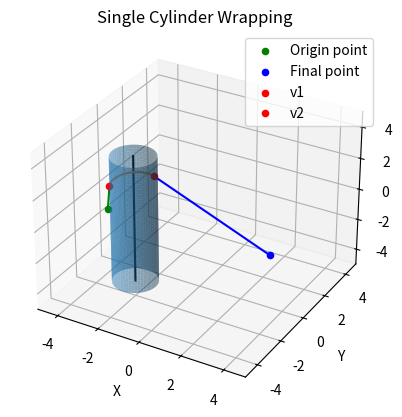
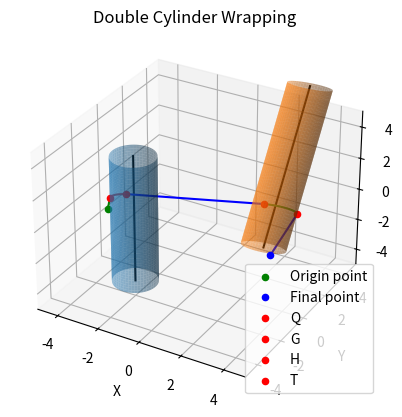

Source code (Python) for these figures, in order:
import numpy as np
import matplotlib.pyplot as plt
from mpl_toolkits.mplot3d import Axes3D
from scipy.linalg import norm

# Functions for Step 1
#---------------------
def find_cylinder_frame(center_circle) :

  # Find the frame of the cylinder
  #
  # INPUT
  # - center_circle : 2*array 3*1 coordinates of the first and second circles of the cylinder
  #
  # OUTPUT
  # - cylinder_frame : array 3*3 ortonormal frame for the cylinder

  vect = center_circle[1] - center_circle[0]
  unit_vect = vect / norm(vect) # z axis du cylindre

  # Make some vector not in the same direction as vect_U
  not_unit_vect = np.array([1, 0, 0])
  if (unit_vect == not_unit_vect).all():
    not_unit_vect = np.array([0, 1, 0])

  # Make a normalized vector perpendicular to vect_U
  n1 = np.cross(unit_vect, not_unit_vect)/norm(np.cross(unit_vect, not_unit_vect)) # notre y par exemple

  # Make unit vector perpendicular to v and n1
  n2 = np.cross(n1, unit_vect) # notre x par exemple

  return np.array([n2,n1, unit_vect])

def switch_frame(point, rotation_matrix, vect) :

  # Express point in a new frame
  #
  # INPUT
  # - point : array 3*1 coordinates of the point
  # - rotation_matrix : array 3*3 rotation matrix to change frame
  # - vect : 3*1 transition vector to change frame
  #
  # OUTPUT
  # - point_new_frame : array 3*1 coordinates of the point in the nex frame
  # ----------------------------------
  # transformation_matrix = np.array([[rotation_matrix[0][0], rotation_matrix[0][1], rotation_matrix[0][2], vect[0]],
  #                                   [rotation_matrix[1][0], rotation_matrix[1][1], rotation_matrix[1][2], vect[1]],
  #                                   [rotation_matrix[2][0], rotation_matrix[2][1], rotation_matrix[2][2], vect[2]],
  #                                   [0, 0, 0, 1]])
  # ----------------------------------

  return vect + np.dot(rotation_matrix, point)

def transpose_switch_frame(point, rotation_matrix, vect) :

  # Express point in its previous frame
  #
  # INPUT
  # - point : array 3*1 coordinates of the point
  # - rotation_matrix : array 3*3 rotation matrix to change frame
  # - vect : 3*1 transition vector to change frame
  #
  # OUTPUT
  # - point_previous_frame : array 3*1 coordinates of the point in its previous frame
  # ----------------------------------
  # transformation_matrix = np.array([[rotation_matrix[0][0], rotation_matrix[0][1], rotation_matrix[0][2], vect_transition[0]],
  #                                 [rotation_matrix[1][0], rotation_matrix[1][1], rotation_matrix[1][2], vect_transition[1]],
  #                                 [rotation_matrix[2][0], rotation_matrix[2][1], rotation_matrix[2][2], vect_transition[2]],
  #                                 [0, 0, 0, 1]])
  # ----------------------------------

  vect_transition = np.dot(rotation_matrix, vect)

  return vect_transition + np.dot(rotation_matrix, point)

# Functions for Step 2
#---------------------

def find_via_points_xy(p0, p1, r) :

  # Compute xy coordinates of v1 and v2
  #
  # INPUT
  # - p0 : array 3*1 position of the first point
  # - p1 : array 3*1 position of the second point
  # - r : radius of the cylinder * side
  #
  # OUTPUT
  # - v1 = [v1_x, v1_y, 0] : array 3*1 position of the first obstacle via point
  # - v2 = [v2_x, v2_y, 0] : array 3*1 position of the second obstacle via point

  p0_x2y2 = p0[0] ** 2 + p0[1] ** 2
  if p0_x2y2 == 0:
    raise ValueError("Please choose other coordinates for p0. You mustn't have a bounding-fixed via point with x=y=0.")

  p1_x2y2 = p1[0] ** 2 + p1[1] ** 2
  if p1_x2y2 == 0:
    raise ValueError("Please choose other coordinates for p1. You mustn't have a bounding-fixed via point with x=y=0.")

  if p0[0]**2+p0[1]**2-r**2 < 0 :
    print("You choose p0 in the cylinder. Muscle path is straight line")
    return [0,0,0], [0,0,0]

  elif p1[0]**2+p1[1]**2-r**2 < 0 :
    print("You choose p1 in the cylinder. Muscle path is straight line")
    return [0,0,0], [0,0,0]

  else :
    v1_x = (p0[0]*r**2 + r*p0[1]*np.sqrt(p0[0]**2+p0[1]**2-r**2))/p0_x2y2 # + c[0]
    v1_y = (p0[1]*r**2 - r*p0[0]*np.sqrt(p0[0]**2+p0[1]**2-r**2))/p0_x2y2 # + c[1]

    v2_x = (p1[0]*r**2 - r*p1[1]*np.sqrt(p1[0]**2+p1[1]**2-r**2))/p1_x2y2 # + c[0]
    v2_y = (p1[1]*r**2 + r*p1[0]*np.sqrt(p1[0]**2+p1[1]**2-r**2))/p1_x2y2 # + c[1]


  return [v1_x, v1_y, 0], [v2_x, v2_y, 0]

def compute_length_v1_v2_xy(v1,v2, r) :

  # Compute xy coordinates of segment lengths in plane
  #
  # INPUT
  # - v1 : array 3*1 position of the first obstacle via point
  # - v2 : array 3*1 position of the second obstacle via point
  # - r : radius of the cylinder * side
  #
  # OUTPUT
  # - ||v1v2||(x,y) : xy coordinates of segment lengths in plane

  if r == 0:
    raise ValueError("Please choose an other radius, positive or negative are accepted. You musn't have r=0")

  # The length of the line segment v1v2(x,y) is found using the law of cosines
  return np.absolute(r*np.arccos(1.0-((v1[0]-v2[0])**2+(v1[1]-v2[1])**2)/(2*r**2)))

def z_coordinates_v1_v2(v1,v2,v1_v2_length_xy, origin_point, final_point) :

  # Compute z coordinates of v1 and v2
  #
  # INPUT
  # - v1 : array 3*1 position of the first obstacle via point
  # - v2 : array 3*1 position of the second obstacle via point
  # - v1_v2_length_xy : xy coordinates of segment lengths in plane
  # - origin_point : array 3*1 position of the first point
  # - final_point : array 3*1 position of the second point
  #
  # OUTPUT
  # - v1_z = z coordinate of v1
  # - v2_z = z coordinate of v2

  # Calculate the length of origin_point,v1(x,y) and v2,final_point(x,y)
  origin_point_v1_length_xy = np.sqrt((v1[0]-origin_point[0])**2 + (v1[1]-origin_point[1])**2)
  v2_final_point_length_xy = np.sqrt((final_point[0]-v2[0])**2 + (final_point[1]-v2[1])**2)

  v1_z= origin_point[2]+(((final_point[2]-origin_point[2])*origin_point_v1_length_xy)/
    (origin_point_v1_length_xy + v1_v2_length_xy + v2_final_point_length_xy))
  v2_z= final_point[2]-(((final_point[2]-origin_point[2])*v2_final_point_length_xy)/
    (origin_point_v1_length_xy + v1_v2_length_xy + v2_final_point_length_xy))

  return v1_z, v2_z

def find_via_points(p0, p1, r) :

   # Compute xyz coordinates of v1 and v2
   #
   # INPUT
   # - p0 : array 3*1 position of the first point
   # - p1 : array 3*1 position of the second point
   # - r : radius of the cylinder * side
   #
   # OUTPUT
   # - v1 = [v1_x, v1_y, v1_z] : array 3*1 position of the first obstacle via point
   # - v2 = [v2_x, v2_y, v2_z] : array 3*1 position of the second obstacle via point

   v1, v2 = find_via_points_xy(p0, p1, r)
   v1_v2_length_xy = compute_length_v1_v2_xy(v1, v2, r)
   v1[2], v2[2] = z_coordinates_v1_v2(v1,v2,v1_v2_length_xy, p0, p1)

   return v1, v2

def find_via_points_iterative_method(P_U_cylinder_frame, S_V_cylinder_frame, r_V, r_U, rotation_matrix_UV, origin_V_in_U_frame, origin_U_in_V_frame ) :

   # Compute xyz coordinates of Q, G, H and T using iterative method
   #
   # INPUT
   # - P_U_cylinder_frame : array 3*1 position of the first point in U cylinder frame
   # - S_V_cylinder_frame : array 3*1 position of the second point in V cylinder frame
   # - r_V : radius of the cylinder U * side_U
   # - r_U : radius of the cylinder V * side_V
   # - rotation_matrix_UV : array 3*3 rotation matrix to change frame (U --> V)
   # - origin_V_in_U_frame : array 3*1 coordinates of the center of the cylinder V in U cylinder frame
   # - origin_U_in_V_frame : array 3*1 coordinates of the center of the cylinder U in V cylinder frame
   #
   # OUTPUT
   # - Q0 : array 3*1 position of the first obstacle via point (in V cylinder frame)
   # - G0 : array 3*1 position of the second obstacle via point (in V cylinder frame)
   # - H0 : array 3*1 position of the third obstacle via point (in U cylinder frame)
   # - T0 : array 3*1 position of the fourth obstacle via point (in U cylinder frame)

   # v1_V est notre via point H0, v2_V est T, on fait dans le repere V
   H0, T0 = find_via_points(origin_U_in_V_frame, S_V_cylinder_frame, r_V)
   ecart_H0_H1 = [1,1,1]

   while (abs(ecart_H0_H1[0]) > 0.0001 or abs(ecart_H0_H1[1]) > 0.0001 or abs(ecart_H0_H1[2]) > 0.0001) :

    # On passe notre H0 dans le ref du cylindre U --> h0
    h0 = switch_frame(H0, rotation_matrix_UV, origin_V_in_U_frame)

    # On fait maintenant le calcul de Q et G, soit v1_U et v2_U
    Q0, G0 = find_via_points(P_U_cylinder_frame, h0,r_U)

    # Notre G est v1_U, on veut g dans le frame du cylindre V
    g0 = switch_frame(G0, np.transpose(rotation_matrix_UV), origin_U_in_V_frame)

    # On calcule v1_V et v2_V à partir de g0
    H1, T1 = find_via_points(g0, S_V_cylinder_frame,r_V)

    ecart_H0_H1 = np.array(H1)-np.array(H0)

    H0=H1
    T0=T1

   return Q0, G0, H0, T0

# Functions for Step 3
#----------------------

def determine_if_via_points_inactive_single_cylinder(v1,v2, r) :

  # Determine if via points v1 and v2 are inactive
  #
  # /!\ Differences with the B.A. Garner and M.G. Pandy paper !
  #   if Det < 0 : orientation is clockwise
  #   so for a side right-handed (side = 1), we need actived via points
  #   so, if Det*r < 0 ==> determine_if_via_points_inactive = False
  #   (and not "True" as originally presented in the paper)
  #
  # INPUT
  # - v1 : array 3*1 position of the first obstacle via point
  # - v2 : array 3*1 position of the second obstacle via point
  # - r : radius of the cylinder * side
  #
  # OUTPUT
  # - obstacle_via_point_inactive: bool True if via points are inactive --> Muscle path is straight line from origin point to final point
  #                                     False if via points are active --> Muscle passes by the two via points

  if (r*(v1[0]*v2[1] - v1[1]*v2[0])<0) :
    return False
  else :
    return True

# Functions for Step 4
#----------------------

def compute_length_v1_v2(v1,v2, v1_v2_length_xy) :

  # Compute length of path segments v1 v2
  #
  # INPUT
  # - v1 : array 3*1 position of the first obstacle via point
  # - v2 : array 3*1 position of the second obstacle via point
  # - v1_v2_length_xy : xy coordinates of segment lengths in plane
  #
  # OUTPUT
  # - ||v1v2|| : length of path segments between v1 and v2

  return np.sqrt(v1_v2_length_xy**2+(v2[0]-v1[2])**2)

def segment_length_single_cylinder(obstacle_via_point_inactive, origin_point, final_point, v1, v2, r) :

  # Compute length of path segments
  #
  # INPUT
  # - obstacle_via_point_inactive : bool determine if v1 and v1 or inactive (True) or not (False)
  # - origin_point : array 3*1 position of the first point
  # - final_point : array 3*1 position of the second point
  # - v1 : array 3*1 position of the first obstacle via point
  # - v2 : array 3*1 position of the second obstacle via point
  # - r : radius of the cylinder * side
  #
  # OUTPUT
  # - segment_length : length of path segments

  if (obstacle_via_point_inactive == True) : # Muscle path is straight line from origin_point to final_point
   segment_length = norm(np.array(final_point)-np.array(origin_point))

  else :
   v1_v2_length_xy = compute_length_v1_v2_xy(v1, v2, r)
   v1_v2_length = compute_length_v1_v2(v1,v2, v1_v2_length_xy)
   segment_length = norm (v1 - np.array(origin_point)) + v1_v2_length + norm(np.array(final_point) - v2)

  return segment_length

def segment_length_double_cylinder(Q_G_inactive, H_T_inactive, P, S, P_U_cylinder_frame, P_V_cylinder_frame, S_U_cylinder_frame, S_V_cylinder_frame, Q, G, H, T, r_U, r_V, cylinder_frame_U, cylinder_frame_V, U_origin, V_origin) :

   # Compute length of path segments
   #
   # INPUT
   # - Q_G_inactive : bool determine if Q and G or inactive (True) or not (False)
   # - H_T_inactive : bool determine if H and T or inactive (True) or not (False)
   # - P : array 3*1 position of the first point
   # - S : array 3*1 position of the second point
   # - P_U_cylinder_frame : array 3*1 position of the first point in U cylinder frame
   # - P_V_cylinder_frame : array 3*1 position of the first point in V cylinder frame
   # - S_U_cylinder_frame : array 3*1 position of the second point in U cylinder frame
   # - S_V_cylinder_frame : array 3*1 position of the second point in V cylinder frame
   # - Q : array 3*1 position of the first obstacle via point (in V cylinder frame)
   # - G : array 3*1 position of the second obstacle via point (in V cylinder frame)
   # - H : array 3*1 position of the third obstacle via point (in U cylinder frame)
   # - T : array 3*1 position of the fourth obstacle via point (in U cylinder frame)
   # - r_V : radius of the cylinder U * side_U
   # - r_U : radius of the cylinder V * side_V
   # - cylinder_frame_U : array 3*3 ortonormal frame for the cylinder U
   # - cylinder_frame_V : array 3*3 ortonormal frame for the cylinder V
   # - U_origin : array 3*1 coordinates of the center of the cylinder
   # - V_origin : array 3*1 coordinates of the center of the cylinder
   #
   # OUTPUT
   # - segment_length : length of path segments

   # Compute lengths
   H_T_length_xy = compute_length_v1_v2_xy(H, T, r_V)
   H_T_length = compute_length_v1_v2(H, T, H_T_length_xy)
   Q_G_length_xy = compute_length_v1_v2_xy(Q, G, r_U)
   Q_G_length = compute_length_v1_v2(Q, G, Q_G_length_xy)

   # Compute segment lengths based on conditions
   if Q_G_inactive and H_T_inactive: # Muscle path is straight line from origin_point to final_point
       segment_length = norm(np.array(P) - np.array(S))

   elif Q_G_inactive: # single cylinder algorithm with V cylinder
       segment_length = norm(H - np.array(P_V_cylinder_frame)) + H_T_length + norm(np.array(S_V_cylinder_frame) - T)

   elif H_T_inactive: # single cylinder algorithm with U cylinder
       segment_length = norm(Q - np.array(P_U_cylinder_frame)) + Q_G_length + norm(np.array(S_U_cylinder_frame) - G)

   else: # double cylinder
       H_T_length_xy = compute_length_v1_v2_xy(H, T, r_V)
       H_T_length = compute_length_v1_v2(H, T, H_T_length_xy)

       G_H_length = norm(switch_frame(H, np.transpose(cylinder_frame_V), V_origin) - switch_frame(G, np.transpose(cylinder_frame_U), U_origin))

       segment_length = norm(Q - np.array(P_U_cylinder_frame)) + Q_G_length + G_H_length + H_T_length_xy + norm(np.array(S_V_cylinder_frame) - T)

   return segment_length

# Algorithm
#---------------------------

def single_cylinder_obstacle_set_algorithm(origin_point, final_point, radius, side, cylinder_origin, cylinder_frame) :

   # Provide the length wrapping around a cylinder
   #  Based on:
   #  -B.A. Garner and M.G. Pandy, The obstacle-set method for
   #  representing muscle paths in musculoskeletal models,
   #  Comput. Methods Biomech. Biomed. Engin. 3 (2000), pp. 1–30.
   # -----------------------------------------------------------
   #
   # INPUT
   # - origin_point : array 3*1 position of the first point
   # - final_point : array 3*1 position of the second point
   # - radius : radius of the cylinder
   # - side : side of the wrapping, -1 for the left side, 1 for the right side
   # - cylinder_origin : array 3*1 coordinates of the center of the cylinder
   # - cylinder_frame : array 3*3 local frame of the cylinder
   #
   # OUTPUT
   # - v1o : array 3*1 position of the first obstacle via point (in conventionnal frame)
   # - v2o : array 3*1 position of the second obstacle via point (in conventionnal frame)
   # - obstacle_via_point_inactive : bool determine if v1 and v1 or inactive (True) or not (False)
   # - segment_lenght : length of path segments

   # ------
   # Step 1
   # ------
   r = radius * side

   # Express P and S in the cylinder frame
   P_cylinder_frame = transpose_switch_frame(origin_point, cylinder_frame, [0,0,0] - cylinder_origin)
   S_cylinder_frame = transpose_switch_frame(final_point, cylinder_frame, [0,0,0] - cylinder_origin)

   # ------
   # Step 2
   # ------
   # Via points
   v1, v2 = find_via_points(P_cylinder_frame, S_cylinder_frame, r)
   v1_v2_length_xy = compute_length_v1_v2_xy(v1, v2, r)

   # ------
   # Step 3
   # ------
   obstacle_via_point_inactive = determine_if_via_points_inactive_single_cylinder(v1,v2, r)

   # ------
   # Step 4
   # ------
   segment_length = segment_length_single_cylinder(obstacle_via_point_inactive, P_cylinder_frame, S_cylinder_frame, v1, v2, r)

   # ------
   # Step 5
   # ------
   v1o = switch_frame(v1, np.transpose(cylinder_frame), cylinder_origin)
   v2o = switch_frame(v2, np.transpose(cylinder_frame), cylinder_origin)

   return v1o, v2o, obstacle_via_point_inactive, segment_length

def double_cylinder_obstacle_set_algorithm(P, S, U_origin, cylinder_frame_U, radius_U, side_U, V_origin, cylinder_frame_V, radius_V, side_V, rotation_matrix_UV) :

   # Provide the length wrapping around a cylinder
   #  Based on:
   #  -B.A. Garner and M.G. Pandy, The obstacle-set method for
   #  representing muscle paths in musculoskeletal models,
   #  Comput. Methods Biomech. Biomed. Engin. 3 (2000), pp. 1–30.
   # -----------------------------------------------------------
   #
   # INPUT
   # - P : array 3*1 position of the first point
   # - S : array 3*1 position of the second point
   # - U_origin : array 3*1 coordinates of the center of the cylinder U
   # - cylinder_frame_U : array 3*3 ortonormal frame for the cylinder U
   # - radius_U : radius of the cylinder U
   # - side_U : side of the wrapping (cylinder U), -1 for the left side, 1 for the right side
   # - V_origin : array 3*1 coordinates of the center of the cylinder V
   # - cylinder_frame_V : array 3*3 ortonormal frame for the cylinder V
   # - radius_V : radius of the cylinder V
   # - side_V : side of the wrapping (cylinder V), -1 for the left side, 1 for the right side
   # - rotation_matrix_UV : array 3*3 rotation matrix to change frame (U --> V)
   #
   # OUTPUT
   # - Qo : array 3*1 position of the first obstacle via point (in conventional frame)
   # - Go : array 3*1 position of the second obstacle via point (in conventional frame)
   # - Ho : array 3*1 position of the third obstacle via point (in conventional frame)
   # - To : array 3*1 position of the fourth obstacle via point (in conventional frame)
   # - Q_G_inactive : bool determine if Q and G or inactive (True) or not (False)
   # - H_T_inactive : bool determine if H and T or inactive (True) or not (False)
   # - segment_lenght : length of path segments

   # ------
   # Step 1
   # ------
   r_U = radius_U * side_U
   r_V = radius_V * side_V
   origin_V_in_U_frame = transpose_switch_frame(V_origin, cylinder_frame_U, [0,0,0] - U_origin)
   origin_U_in_V_frame = transpose_switch_frame(U_origin, cylinder_frame_V, [0,0,0] - V_origin)

   # Express P (S) in U (V) cylinder frame
   P_U_cylinder_frame = transpose_switch_frame(P, cylinder_frame_U, [0,0,0] - U_origin)
   P_V_cylinder_frame = transpose_switch_frame(P, cylinder_frame_V, [0,0,0] - V_origin)

   S_U_cylinder_frame = transpose_switch_frame(S, cylinder_frame_U, [0,0,0] - U_origin)
   S_V_cylinder_frame = transpose_switch_frame(S, cylinder_frame_V, [0,0,0] - V_origin)

   # ------
   # Step 2
   # ------
   Q, G, H, T = find_via_points_iterative_method(P_U_cylinder_frame, S_V_cylinder_frame, r_V, r_U, rotation_matrix_UV, origin_V_in_U_frame, origin_U_in_V_frame )

   # ------
   # Step 3
   # ------
   Q_G_inactive = determine_if_via_points_inactive_single_cylinder(Q, G, r_U)
   H_T_inactive = determine_if_via_points_inactive_single_cylinder(H, T, r_V)

   # ------
   # Step 4
   # ------
   segment_length = segment_length_double_cylinder(Q_G_inactive, H_T_inactive, P, S, P_U_cylinder_frame, P_V_cylinder_frame, S_U_cylinder_frame, S_V_cylinder_frame, Q, G, H, T, r_U, r_V, cylinder_frame_U, cylinder_frame_V, U_origin, V_origin)

   # ------
   # Step 5
   # ------
   Qo = switch_frame(Q, np.transpose(cylinder_frame_U), U_origin)
   Go = switch_frame(G, np.transpose(cylinder_frame_U), U_origin)
   Ho = switch_frame(H, np.transpose(cylinder_frame_V), V_origin)
   To = switch_frame(T, np.transpose(cylinder_frame_V), V_origin)

   return Qo, Go, Ho, To, Q_G_inactive, H_T_inactive, segment_length

# Functions for Plot
#---------------------------

def data_cylinder(center_circle_1, center_circle_2, radius, num_points = 100) :

  # Compute datas for plot the cylinder
  # The cylinder is charaterized by coordinates of his two circle face and his radius
  #
  # INPUT
  # - center_circle_2 : array 3*1 coordinates of the first circle of the cylinder
  # - center_circle_2 : array 3*1 coordinates of the second circle of the cylinder
  # - radius : radius of the cylinder
  # - num_points : int number of points for representation (default 100)
  #
  # OUTPUT
  # - X, Y, Z :  array nm_point*num_point coordinates of points for the representation of the cylinder

  # Create a unit vector in direction of axis
  v_cylinder=center_circle_2-center_circle_1
  v_unit=(v_cylinder)/norm(v_cylinder)

  # Make some vector not in the same direction as v
  not_v_unit = np.array([1, 0, 0])
  if (v_unit == not_v_unit).all():
    not_v_unit = np.array([0, 1, 0])

  # Make a normalized vector perpendicular to v
  n1 = np.cross(v_unit, not_v_unit)/norm(np.cross(v_unit, not_v_unit))

  # Make unit vector perpendicular to v and n1
  n2 = np.cross(v_unit, n1)

  # Surface ranges over t from 0 to length of axis and 0 to 2*pi
  t = np.linspace(0, norm(v_cylinder), num_points)
  theta = np.linspace(0, 2 * np.pi, num_points)
  t, theta = np.meshgrid(t, theta)

  # Generate coordinates for surface
  X, Y, Z = [center_circle_1[i] + v_unit[i] * t + radius * np.sin(theta) * n1[i] + radius * np.cos(theta) * n2[i] for i in [0, 1, 2]]
  return X, Y, Z

def data_semi_circle(v1, v2, cylinder_origin, cylinder_frame, r, num_points=100) :

  # Compute datas for plot the semi-circle between bounding fixed via points v1 and v2
  #
  # INPUT
  # - v1 : array 3*1 position of the first obstacle via point
  # - v2 : array 3*1 position of the second obstacle via point
  # - cylinder_origin : array 3*1 coordinates of the center of the cylinder
  # - cylinder_frame : array 3*3 local frame of the cylinder
  # - r : radius of the cylinder
  # - num_points : int number of points for representation (default 100)
  #
  # OUTPUT
  # - semi_circle_points : array nm_point*n3 coordinates of points for the representation of the semi-circle

  # Change frame
  v1 = transpose_switch_frame(v1, cylinder_frame, [0,0,0] - cylinder_origin)
  v2 = transpose_switch_frame(v2, cylinder_frame, [0,0,0] - cylinder_origin)
  c = np.array([0,0, (v1[2]+v2[2])/2])

  # Calculation of the normal vect of plan def by v1, v2 and c1
  norm = np.cross(v1 - c, v2 - c)
  norm /= np.linalg.norm(norm)

  # Calculate the angle between v1 and v2
  angle = np.arccos(np.dot((v1 - c) / np.linalg.norm(v1 - c), (v2 - c) / np.linalg.norm(v2 - c)))

  # Calculate points of the semi-circle
  theta = np.linspace(0, angle, num_points)
  semi_circle_points = c + r * np.cos(theta)[:, np.newaxis] * (v1 - c) / np.linalg.norm(v1 - c) + \
                        r * np.sin(theta)[:, np.newaxis] * np.cross(norm, (v1 - c) / np.linalg.norm(v1 - c))

  for i in range (len(semi_circle_points)) :
    semi_circle_points[i] = switch_frame(semi_circle_points[i], np.transpose(cylinder_frame), cylinder_origin)

  return semi_circle_points

def plot_one_cylinder_obstacle(origin_point, final_point, center_circle, radius, v1, v2, obstacle_via_point_inactive, segment_length, cylinder_origin, cylinder_frame) :

   # Plot the representation of the single-cylinder obstacle-set algorithm
   #
   # INPUT
   # - origin_point : array 3*1 position of the first point
   # - final_point : array 3*1 position of the second point
   # - center_circle : 2*array 3*1 coordinates of the first and second circles of the cylinder
   # - radius : radius of the cylinder
   # - v1 : array 3*1 position of the first obstacle via point
   # - v2 : array 3*1 position of the second obstacle via point
   # - obstacle_via_point_inactive : bool determine if v1 and v1 or inactive (True) or not (False)
   # - segment_length : length of path segments
   # - cylinder_origin : array 3*1 coordinates of the center of the cylinder
   # - cylinder_frame : array 3*3 local frame of the cylinder
   #
   # OUTPUT
   # - None : Plot axis, cylinder, points and muscle path

   # Set figure
   fig = plt.figure("Single Cylinder Wrapping")
   ax = fig.add_subplot(111, projection='3d')

   # Bouding-fixed via point
   ax.scatter(*origin_point, color='g', label="Origin point")
   ax.scatter(*final_point, color='b', label="Final point")

   #Obstacle via points
   ax.scatter(*v1, color='r', label="v1")
   ax.scatter(*v2, color='r', label="v2")

   # Cylinder
   Xc,Yc,Zc = data_cylinder(center_circle[0], center_circle[1], radius )
   ax.plot_surface(Xc, Yc, Zc, alpha=0.5)
   ax.plot(*zip(center_circle[0], center_circle[1]), color = 'k')

   if (obstacle_via_point_inactive == True) : # Muscle path is straight line from origin point to final point
    ax.plot(*zip(origin_point, final_point), color='r')
   else :
    # Semi-circle between v1 and v2
    semi_circle_points = data_semi_circle(v1,v2,cylinder_origin, cylinder_frame,radius, 100)
    ax.plot(semi_circle_points[:, 0], semi_circle_points[:, 1], semi_circle_points[:, 2])

    ax.plot(*zip(origin_point, v1), color='g')
    # ax.plot(*zip(v1, v2), color='r')
    ax.plot(*zip(v2, final_point), color='b')

   # Set graph
   ax.set_xlabel("X")
   ax.set_ylabel("Y")
   ax.set_zlabel("Z")
   ax.grid(True)

   # Set ax limit
   ax.set_xlim(-5,5)
   ax.set_ylim(-5,5)
   ax.set_zlim(-5,5)

   plt.title("Single Cylinder Wrapping")
   plt.legend()

   plt.show()

def plot_double_cylinder_obstacle(P, S, center_circle_U, center_circle_V, radius_U, radius_V, Q, G, H, T, cylinder_frame_U, cylinder_frame_V, U_origin, V_origin, Q_G_inactive, H_T_inactive ) :

   # Plot the representation of the double-cylinder obstacle-set algorithm
   #
   # INPUT
   # - P : array 3*1 position of the first point
   # - S : array 3*1 position of the second point
   # - center_circle_U : 2*array 3*1 coordinates of the first and second circles of the cylinder U
   # - center_circle_V : 2*array 3*1 coordinates of the first and second circles of the cylinder V
   # - radius_U : radius of the cylinder U
   # - radius_V : radius of the cylinder V
   # - Q : array 3*1 position of the first obstacle via point (in conventional frame)
   # - G : array 3*1 position of the second obstacle via point (in conventional frame)
   # - H : array 3*1 position of the third obstacle via point (in conventional frame)
   # - T : array 3*1 position of the fourth obstacle via point (in conventional frame)
   # - U_origin : array 3*1 coordinates of the center of the cylinder U
   # - V_origin : array 3*1 coordinates of the center of the cylinder V
   # - Q_G_inactive : bool determine if Q and G or inactive (True) or not (False)
   # - H_T_inactive : bool determine if H and T or inactive (True) or not (False)
   #
   # OUTPUT
   # - None : Plot axis, cylinder, points and muscle path

   # Set figure
   fig = plt.figure("Double Cylinder Wrapping")
   ax = fig.add_subplot(111, projection='3d')

   # Bouding-fixed via point
   ax.scatter(*P, color='g', label="Origin point")
   ax.scatter(*S, color='b', label="Final point")

   #Obstacle via points
   ax.scatter(*Q, color='r', label="Q")
   ax.scatter(*G, color='r', label="G")
   ax.scatter(*H, color='r', label="H")
   ax.scatter(*T, color='r', label="T")

   # 1st Cylinder
   Xcu,Ycu,Zcu = data_cylinder(center_circle_U[0], center_circle_U[1], radius_U)
   ax.plot_surface(Xcu, Ycu, Zcu, alpha=0.5)
   ax.plot(*zip(center_circle_U[0], center_circle_U[1]), color = 'k')

   # 2nd Cylinder
   Xcv,Ycv,Zcv = data_cylinder(center_circle_V[0], center_circle_V[1], radius_V)
   ax.plot_surface(Xcv, Ycv, Zcv, alpha=0.5)
   ax.plot(*zip(center_circle_V[0], center_circle_V[1]), color = 'k')


   if Q_G_inactive and H_T_inactive: # Muscle path is straight line from origin_point to final_point
       ax.plot(*zip(P, S), color='r')

   elif Q_G_inactive: # single cylinder algorithm with V cylinder
    # Semi-circle between H and T
    semi_circle_points = data_semi_circle(H,T,V_origin, cylinder_frame_V,radius_V, 100)
    ax.plot(semi_circle_points[:, 0], semi_circle_points[:, 1], semi_circle_points[:, 2])

    ax.plot(*zip(P, H), color='g')
    ax.plot(*zip(T, S), color='b')

   elif H_T_inactive: # single cylinder algorithm with U cylinder
    # Semi-circle between Q and G
    center_circle=np.array([0,0, (Q[2]+G[2])/2])
    semi_circle_points = data_semi_circle(Q,G, U_origin, cylinder_frame_U,radius_U, 100)
    ax.plot(semi_circle_points[:, 0], semi_circle_points[:, 1], semi_circle_points[:, 2])

    ax.plot(*zip(P, Q), color='g')
    ax.plot(*zip(G, S), color='b')

   else: # double cylinder

    # Semi-circle between H and T
    center_circle=np.array([0,0, (H[2]+T[2])/2])
    semi_circle_points = data_semi_circle(H,T,V_origin, cylinder_frame_V,radius_V, 100)
    ax.plot(semi_circle_points[:, 0], semi_circle_points[:, 1], semi_circle_points[:, 2])

    # Semi-circle between Q and G
    center_circle=np.array([0,0, (Q[2]+G[2])/2])
    semi_circle_points = data_semi_circle(Q,G, U_origin, cylinder_frame_U,radius_U, 100)
    ax.plot(semi_circle_points[:, 0], semi_circle_points[:, 1], semi_circle_points[:, 2])

    ax.plot(*zip(P, Q), color='g')
    ax.plot(*zip(G, H), color='b')
    ax.plot(*zip(T, S), color='b')

   # Set graph
   ax.set_xlabel("X")
   ax.set_ylabel("Y")
   ax.set_zlabel("Z")
   ax.grid(True)

   # Set ax limit
   ax.set_xlim(-5,5)
   ax.set_ylim(-5,5)
   ax.set_zlim(-5,5)

   plt.title("Double Cylinder Wrapping")
   plt.legend()

   plt.show()

def main():

   # Provide the length wrapping around a cylinder
   #  Based on:
   #  -B.A. Garner and M.G. Pandy, The obstacle-set method for
   #  representing muscle paths in musculoskeletal models,
   #  Comput. Methods Biomech. Biomed. Engin. 3 (2000), pp. 1–30.
   # -----------------------------------------------------------

   # ------
   # Inputs
   # ------
   # Points
   P = [-2, -4,2] # origin_point
   S =[6,-5,3] # final_point

   # Points for 1st cylinder
   center_circle_U = [np.array([-2,-2,-4]),np.array([-2,-2,4])]
   radius_U = 1
   side_U = 1 # Choose 1 for the right-handed side, -1 for the left-handed side (with respect to the z-axis)

   # Points for 2nd cylinder
   center_circle_V = [np.array([2,2,-3]),np.array([2,6,5])]
   radius_V = 1
   side_V = 1 # Choose 1 for the right-handed side, -1 for the left-handed side (with respect to the z-axis)

   show_details = True
   single_cylinder = True # with U cylinder
   double_cylinder = True # with U and V cylinders

   # Other inputs -----------------------------------------
   # Nothing to change he
   U_origin = (center_circle_U[1] + center_circle_U[0]) / 2
   cylinder_frame_U = find_cylinder_frame(center_circle_U)

   V_origin = (center_circle_V[1] + center_circle_V[0]) / 2
   cylinder_frame_V = find_cylinder_frame(center_circle_V)

   # Rotation matrix UV
   rotation_matrix_UV = np.dot(np.transpose(cylinder_frame_V), cylinder_frame_U)

   if (single_cylinder) :
    # --------------------------------------
    # Single cylinder obstacle set algorithm
    # --------------------------------------
    v1, v2, obstacle_via_point_inactive, segment_length = single_cylinder_obstacle_set_algorithm(P,S, radius_U, side_U, U_origin, cylinder_frame_U)

    # ----
    # Plot
    # ----
    plot_one_cylinder_obstacle(P,S, center_circle_U, radius_U, v1, v2, obstacle_via_point_inactive, segment_length, U_origin, cylinder_frame_U)

    if (show_details) :
     print("origin_point = ", P)
     print("final_point = ", S)
     print("v1 = ", v1)
     print("v2 = ", v2)
     print("obstacle_via_point_inactive = ",obstacle_via_point_inactive)
     print("segment_length = ", round(segment_length, 2))

   if (double_cylinder) :
    # --------------------------------------
    # Double cylinder obstacle set algorithm
    # --------------------------------------

    Q, G, H, T, Q_G_inactive, H_T_inactive, segment_length = double_cylinder_obstacle_set_algorithm(P, S, U_origin, cylinder_frame_U, radius_U, side_U, V_origin, cylinder_frame_V, radius_V, side_V, rotation_matrix_UV)

    # ----
    # Plot
    # ----
    plot_double_cylinder_obstacle(P, S, center_circle_U, center_circle_V, radius_U, radius_V, Q, G, H, T, cylinder_frame_U, cylinder_frame_V, U_origin, V_origin, Q_G_inactive, H_T_inactive )

    if (show_details) :
     print("origin_point = ", P)
     print("final_point = ", S)
     print("Q = ", Q)
     print("G = ", G)
     print("H = ", H)
     print("T = ", T)
     print("Q_G_inactive = ",Q_G_inactive)
     print("H_T_inactive = ",H_T_inactive)
     if (Q_G_inactive and H_T_inactive) :
      print("--> Straight line")
     elif (Q_G_inactive) :
      print("--> Single cylinder algo with V")
     elif (H_T_inactive) :
      print("--> Single cylinder algo with U")
     else :
      print("--> Double cylinder algo with U and V")
     print("segment_length = ", round(segment_length, 2))

if __name__ == "__main__":
   main()